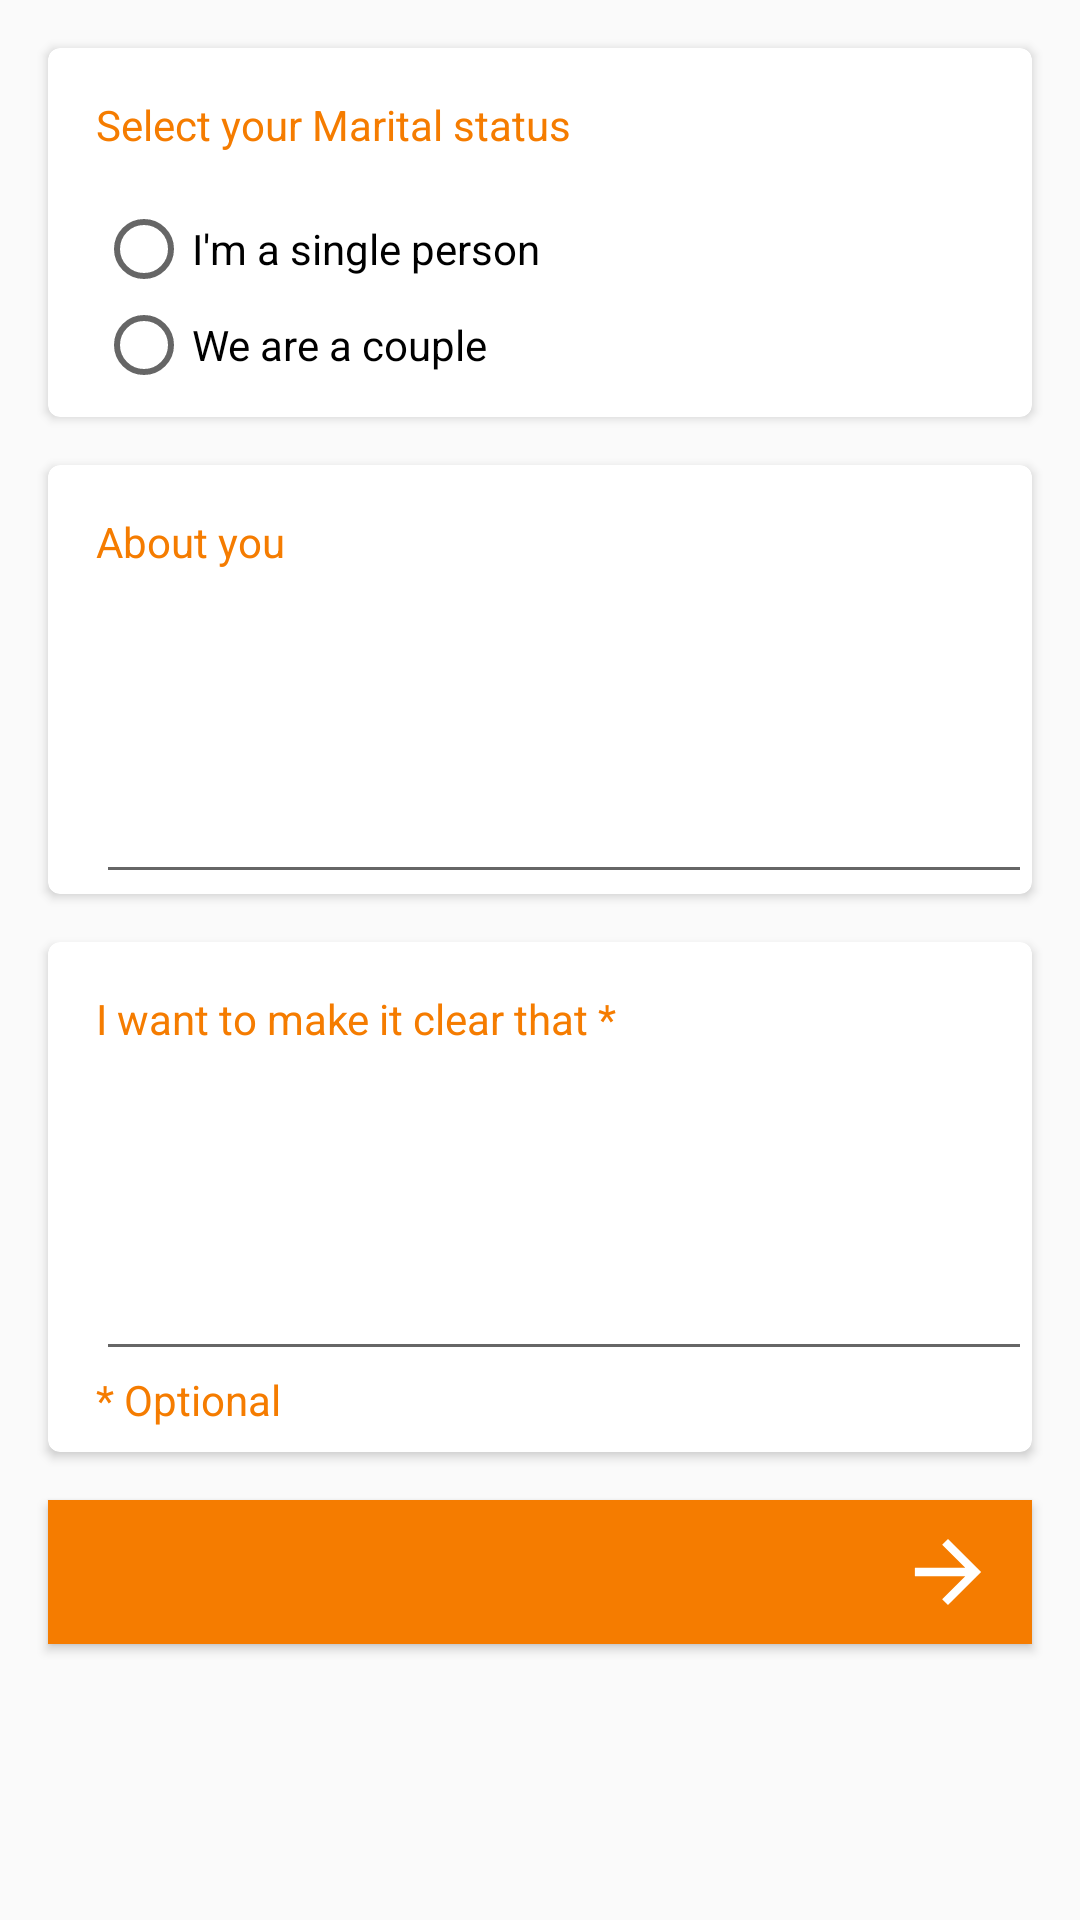

Android layout source for this screen:
<!-- AndroidManifest.xml: application theme AppTheme -->
<!-- res/layout/activity_anketa_second_page.xml -->
<?xml version="1.0" encoding="utf-8"?>
<ScrollView xmlns:android="http://schemas.android.com/apk/res/android"
    xmlns:app="http://schemas.android.com/apk/res-auto"
    xmlns:tools="http://schemas.android.com/tools"
    android:layout_width="match_parent"
    android:layout_height="match_parent"
    android:background="@drawable/background_pink_rice"
    tools:context=".AnketaSecondPageActivity">

    <LinearLayout
        android:layout_width="match_parent"
        android:layout_height="wrap_content"
        android:orientation="vertical">

        <androidx.cardview.widget.CardView xmlns:card_view="http://schemas.android.com/apk/res-auto"
            android:layout_width="match_parent"
            android:layout_height="wrap_content"
            android:layout_gravity="center"
            android:layout_marginLeft="16dp"
            android:layout_marginTop="16dp"
            android:layout_marginRight="16dp"
            card_view:cardCornerRadius="4dp">

            <LinearLayout
                android:layout_width="match_parent"
                android:layout_height="wrap_content"
                android:orientation="vertical">

                <TextView
                    android:layout_width="wrap_content"
                    android:layout_height="wrap_content"
                    android:layout_marginLeft="16dp"
                    android:layout_marginTop="16dp"
                    android:layout_marginRight="16dp"
                    android:layout_marginBottom="8dp"

                    android:text="@string/select_marital_status"
                    android:textAppearance="@style/TextAppearance.AppCompat.Small"
                    android:textColor="@color/primary_dark" />


                <RadioGroup
                    android:id="@+id/radiogroup_marital_status"
                    android:layout_width="match_parent"
                    android:layout_height="wrap_content"
                    android:layout_marginLeft="16dp"
                    android:layout_marginTop="8dp"
                    android:layout_marginRight="16dp"
                    android:layout_marginBottom="8dp">

                    <RadioButton
                        android:id="@+id/you_prefer_singlePerson"
                        android:layout_width="match_parent"
                        android:layout_height="wrap_content"
                        android:text="@string/i_m_a_single_person" />

                    <RadioButton
                        android:id="@+id/you_prefer_couple"
                        android:layout_width="match_parent"
                        android:layout_height="wrap_content"
                        android:text="@string/we_are_a_couple" />
                </RadioGroup>


            </LinearLayout>
        </androidx.cardview.widget.CardView>

        <androidx.cardview.widget.CardView xmlns:card_view="http://schemas.android.com/apk/res-auto"
            android:layout_width="match_parent"
            android:layout_height="wrap_content"
            android:layout_gravity="center"
            android:layout_marginLeft="16dp"
            android:layout_marginTop="16dp"
            android:layout_marginRight="16dp"
            card_view:cardCornerRadius="4dp">

            <LinearLayout
                android:layout_width="match_parent"
                android:layout_height="wrap_content"
                android:orientation="vertical">

                <TextView
                    android:layout_width="wrap_content"
                    android:layout_height="wrap_content"
                    android:layout_marginLeft="16dp"
                    android:layout_marginTop="16dp"
                    android:layout_marginRight="16dp"
                    android:layout_marginBottom="8dp"

                    android:text="@string/about_you"
                    android:textAppearance="@style/TextAppearance.AppCompat.Small"
                    android:textColor="@color/primary_dark" />


                <EditText
                    android:id="@+id/enter_info_about_you"
                    android:layout_width="match_parent"
                    android:layout_height="wrap_content"
                    android:layout_marginLeft="16dp"
                    android:hint=""

                    android:minHeight="100dp" />


            </LinearLayout>
        </androidx.cardview.widget.CardView>

        <androidx.cardview.widget.CardView xmlns:card_view="http://schemas.android.com/apk/res-auto"
            android:layout_width="match_parent"
            android:layout_height="wrap_content"
            android:layout_gravity="center"
            android:layout_marginLeft="16dp"
            android:layout_marginTop="16dp"
            android:layout_marginRight="16dp"
            card_view:cardCornerRadius="4dp">

            <LinearLayout
                android:layout_width="match_parent"
                android:layout_height="wrap_content"
                android:orientation="vertical">

                <TextView
                    android:layout_width="wrap_content"
                    android:layout_height="wrap_content"
                    android:layout_marginLeft="16dp"
                    android:layout_marginTop="16dp"
                    android:layout_marginRight="16dp"
                    android:layout_marginBottom="8dp"

                    android:text="@string/i_want_to_make_it_clear_that"
                    android:textAppearance="@style/TextAppearance.AppCompat.Small"
                    android:textColor="@color/primary_dark" />


                <EditText
                    android:id="@+id/enter_info_optional_text"
                    android:layout_width="match_parent"
                    android:layout_height="wrap_content"
                    android:layout_marginLeft="16dp"
                    android:hint=""

                    android:minHeight="100dp" />

                <TextView
                    android:layout_width="wrap_content"
                    android:layout_height="wrap_content"
                    android:layout_marginLeft="16dp"
                    android:layout_marginBottom="8dp"
                    android:text="@string/optional_text"
                    android:textColor="@color/primary_dark" />

            </LinearLayout>
        </androidx.cardview.widget.CardView>


        <Button
            android:id="@+id/the_button_next_page"
            style="@style/button_style"
            android:layout_width="match_parent"
            android:layout_height="wrap_content"
            android:layout_marginTop="16dp"
            android:drawableRight="@drawable/ic_stat_arrow_right_long"
            android:paddingRight="16dp" />
    </LinearLayout>
</ScrollView>
<!-- resources referenced by this layout -->
<resources>
  <color name="primary_dark">#F57C00</color>
  <!-- drawable ic_stat_arrow_right_long (drawable-anydpi-v24) -->
  <vector xmlns:android="http://schemas.android.com/apk/res/android"
      android:width="24dp"
      android:height="24dp"
      android:viewportWidth="17.391304"
      android:viewportHeight="17.391304"
      android:tint="#FFFFFF">
    <group android:translateX="-3.3043478"
        android:translateY="-3.3043478">
        <path
            android:fillColor="#FF000000"
            android:pathData="M12,4l-1.41,1.41L16.17,11H4v2h12.17l-5.58,5.59L12,20l8,-8z"/>
    </group>
  </vector>
  <string name="about_you">About you</string>
  <string name="i_m_a_single_person">I\'m a single person</string>
  <string name="i_want_to_make_it_clear_that">I want to make it clear that *</string>
  <string name="optional_text">* Optional</string>
  <string name="select_marital_status">Select your Marital status</string>
  <string name="we_are_a_couple">We are a couple</string>
  <style name="button_style">
          <item name="android:background">@color/primary_dark</item>
          <item name="android:textAllCaps">false</item>
          <item name="android:layout_marginLeft">16dp</item>
          <item name="android:layout_marginRight">16dp</item>
          <item name="android:layout_marginBottom">16dp</item>
          <item name="android:layout_centerInParent">true</item>
          <item name="android:textColor">@color/primary_light</item>
  
  
      </style>
  <style name="AppTheme" parent="Theme.AppCompat.Light.DarkActionBar">
          
          <item name="colorPrimary">@color/primary</item>
          <item name="colorPrimaryDark">@color/primary_dark</item>
          <item name="colorAccent">@color/accent</item>
      </style>
  <color name="primary_light">#FFE0B2</color>
  <color name="primary">#FF9800</color>
  <color name="accent">#FF9800</color>
</resources>
